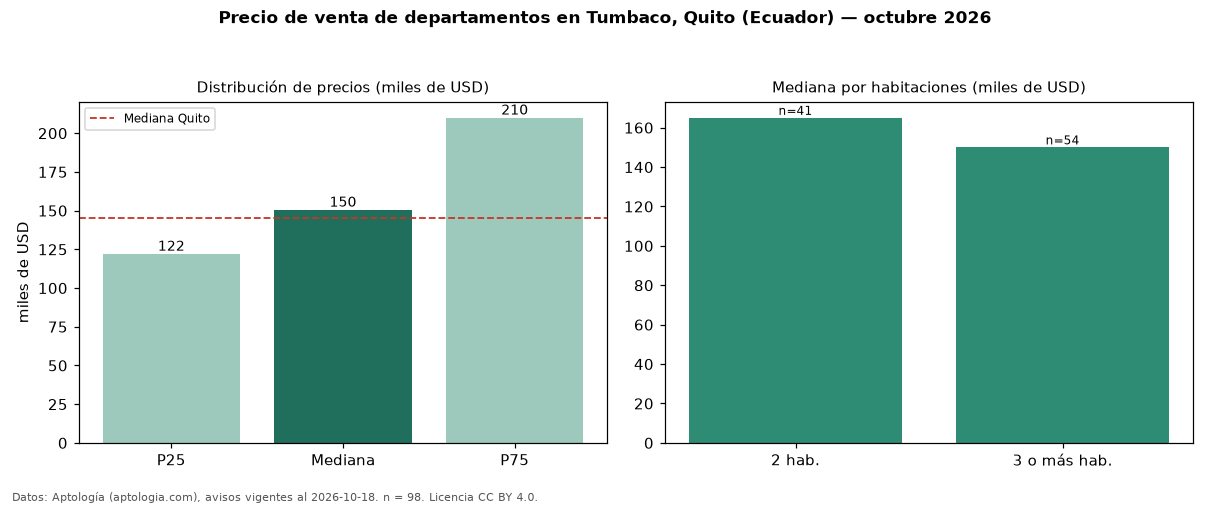

Values plotted in this chart, from the file beside it:
seccion, metrica, valor, moneda, n
precio, p25, 122033, USD, 98
precio, mediana, 150450, USD, 98
precio, p75, 209944, USD, 98
precio, minimo, 76900, USD, 98
precio, maximo, 448167, USD, 98
m2, mediana_precio_m2, 1251, USD, 95
m2, area_mediana_m2, 117.8, m2, 95
admin, mediana_admin_mes, 120.0, USD, 17
banos, mediana_banos, 2.0, , 
habitaciones, 2, 165000, USD, 41
habitaciones, 3+, 150000, USD, 54
ciudad, mediana_ciudad_referencia, 145000, USD, 
ciudad, mediana_m2_ciudad, 1000, USD, 
fuente, fecha_datos, 2026-10-18, , 
fuente, atribucion, https://www.aptologia.com/ec/venta/quito…, , 
fuente, licencia, CC BY 4.0, , 
